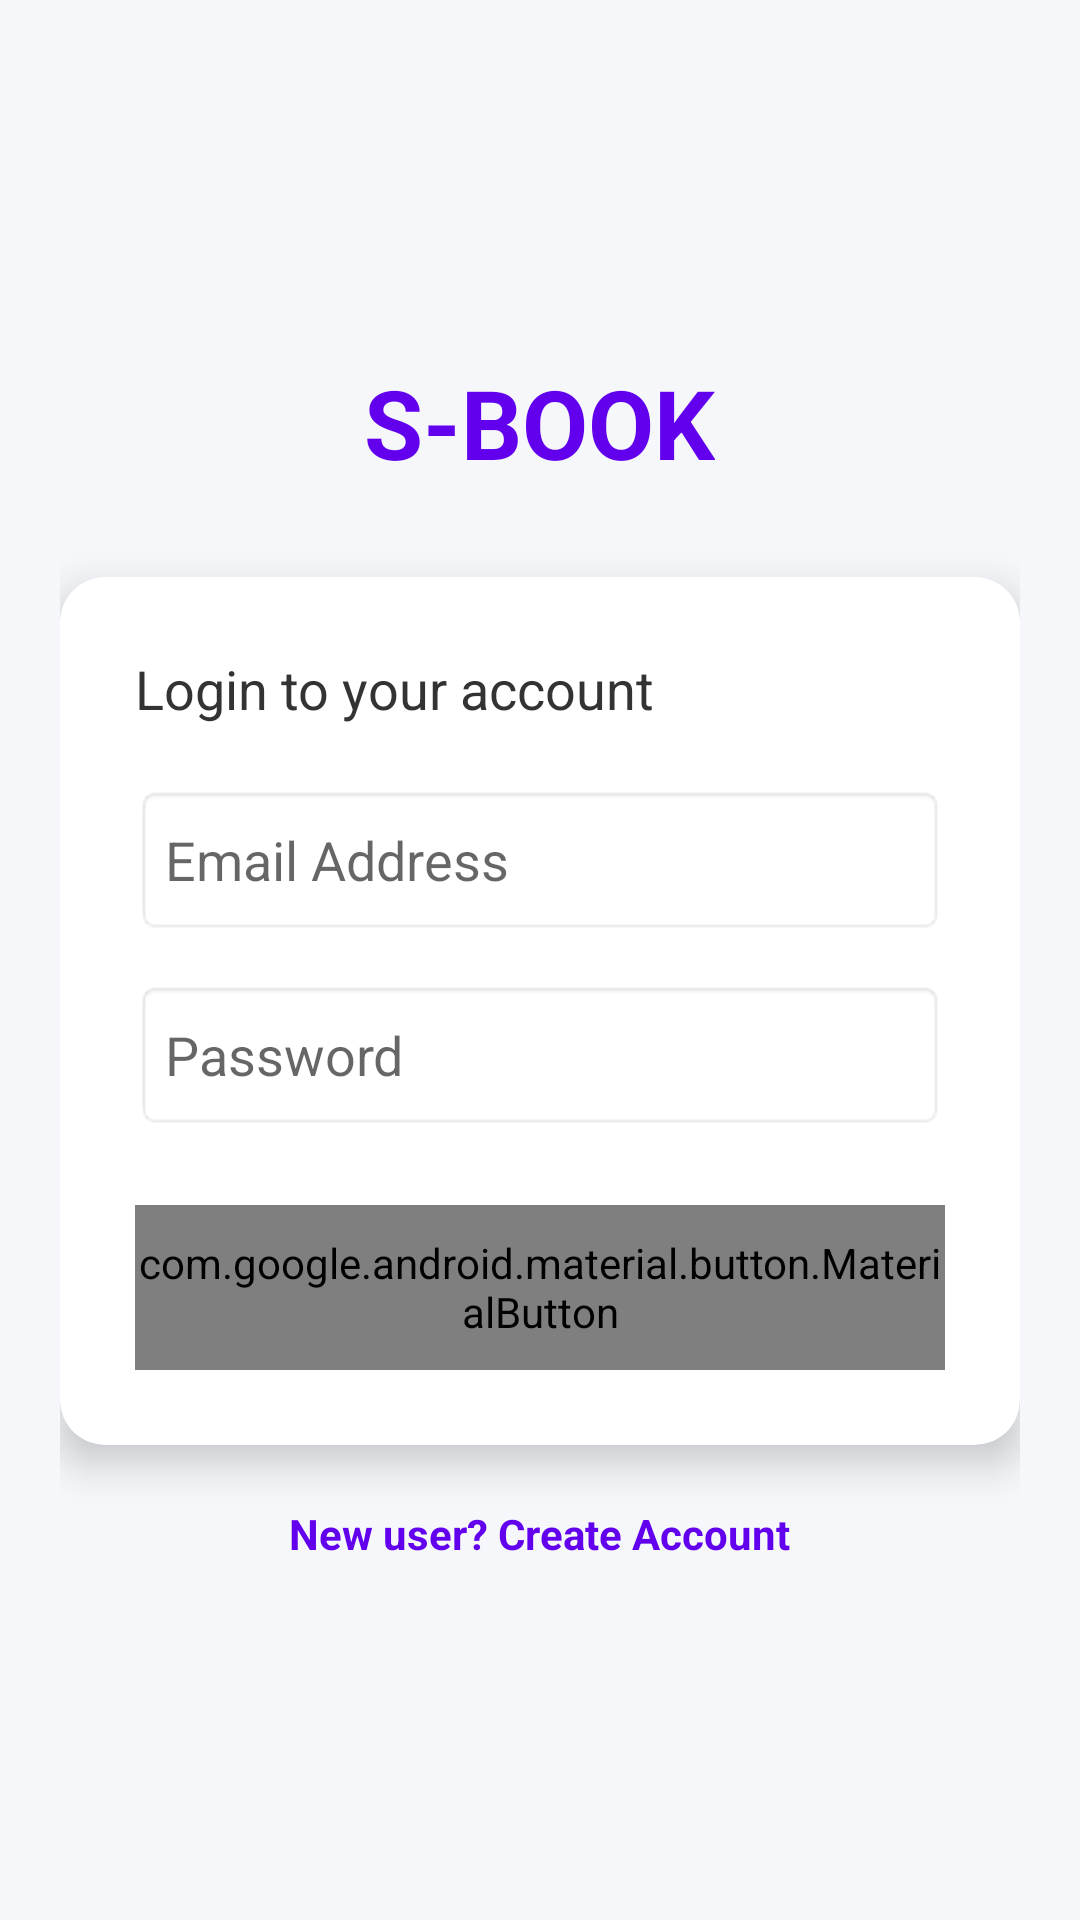

Android layout source for this screen:
<!-- AndroidManifest.xml: application theme Theme.AppCompat.Light.DarkActionBar -->
<!-- res/layout/activity_login.xml -->
<?xml version="1.0" encoding="utf-8"?>
<RelativeLayout xmlns:android="http://schemas.android.com/apk/res/android"
    xmlns:app="http://schemas.android.com/apk/res-auto"
    android:layout_width="match_parent"
    android:layout_height="match_parent"
    android:background="#F5F7FA"
    android:padding="20dp">

    <LinearLayout
        android:layout_width="match_parent"
        android:layout_height="wrap_content"
        android:layout_centerInParent="true"
        android:orientation="vertical">

        <TextView
            android:layout_width="wrap_content"
            android:layout_height="wrap_content"
            android:layout_gravity="center"
            android:layout_marginBottom="30dp"
            android:text="S-BOOK"
            android:textColor="#6200EE"
            android:textSize="32sp"
            android:textStyle="bold" />

        <androidx.cardview.widget.CardView
            android:layout_width="match_parent"
            android:layout_height="wrap_content"
            app:cardCornerRadius="15dp"
            app:cardElevation="8dp">

            <LinearLayout
                android:layout_width="match_parent"
                android:layout_height="wrap_content"
                android:orientation="vertical"
                android:padding="25dp">

                <TextView
                    android:layout_width="wrap_content"
                    android:layout_height="wrap_content"
                    android:layout_marginBottom="20dp"
                    android:text="Login to your account"
                    android:textColor="#333"
                    android:textSize="18sp" />

                <EditText
                    android:id="@+id/emailInput"
                    android:layout_width="match_parent"
                    android:layout_height="50dp"
                    android:layout_marginBottom="15dp"
                    android:background="@android:drawable/editbox_background"
                    android:hint="Email Address"
                    android:inputType="textEmailAddress"
                    android:padding="10dp" />

                <EditText
                    android:id="@+id/passInput"
                    android:layout_width="match_parent"
                    android:layout_height="50dp"
                    android:layout_marginBottom="25dp"
                    android:background="@android:drawable/editbox_background"
                    android:hint="Password"
                    android:inputType="textPassword"
                    android:padding="10dp" />

                <com.google.android.material.button.MaterialButton
                    android:id="@+id/loginButton"
                    android:layout_width="match_parent"
                    android:layout_height="55dp"
                    android:text="Login"
                    android:textAllCaps="false"
                    android:textColor="@android:color/white"
                    android:textSize="16sp"
                    app:backgroundTint="#6200EE"
                    app:cornerRadius="10dp" />

            </LinearLayout>
        </androidx.cardview.widget.CardView>

        <TextView
            android:id="@+id/signupRedirect"
            android:layout_width="wrap_content"
            android:layout_height="wrap_content"
            android:layout_gravity="center"
            android:layout_marginTop="20dp"
            android:text="New user? Create Account"
            android:textColor="#6200EE"
            android:textStyle="bold" />
    </LinearLayout>
</RelativeLayout>
<!-- resources referenced by this layout -->
<resources>

</resources>
